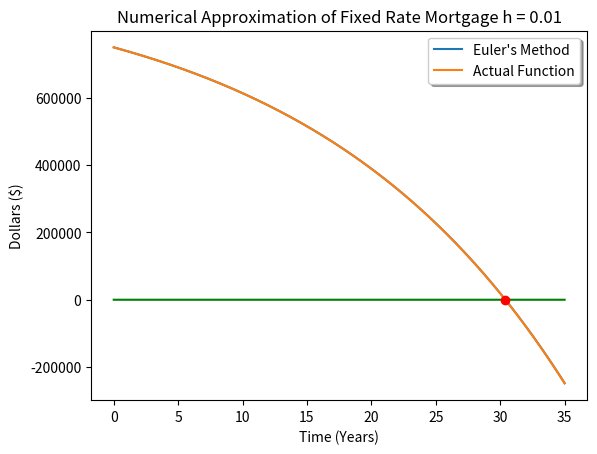

Generate this figure with matplotlib:
import numpy as np
import matplotlib.pyplot as plt

# Create an array from 0-30 with step size 0.01
t = np.linspace(0, 35, 3501)


# Rate Function
def dA_dt(A):
    return 0.05 * A - 12 * 4000


# Solved IVP
def A_func(t):
    return -210000 * np.e ** (0.05 * t) + 960000


# Create array to hold y-values
y = np.zeros((3501))

#Zero line array
yzeros = np.zeros((3501))

# Initial value of $750000
y[0] = 750000

# Assign y-values to t-values with Euler's Method formula
for i in range(3500):
    y[i + 1] = y[i] + 0.01 * dA_dt(y[i])

# Plot function with generated Euler's Method parameters
plt.plot(t, y)

# Plot solved IVP function
plt.plot(t, A_func(t))

# Zero Line
plt.plot(t, yzeros, 'green')

# Intersection Point
idx = np.argwhere(np.diff(np.sign(y - yzeros))).flatten()
plt.plot(t[idx], 0, 'ro')

plt.legend(("Euler's Method", "Actual Function"), shadow=True, fancybox=True)

plt.title("Numerical Approximation of Fixed Rate Mortgage h = 0.01")

plt.xlabel("Time (Years)")

plt.ylabel("Dollars ($)")

print(t[idx], y[idx])

plt.show()
